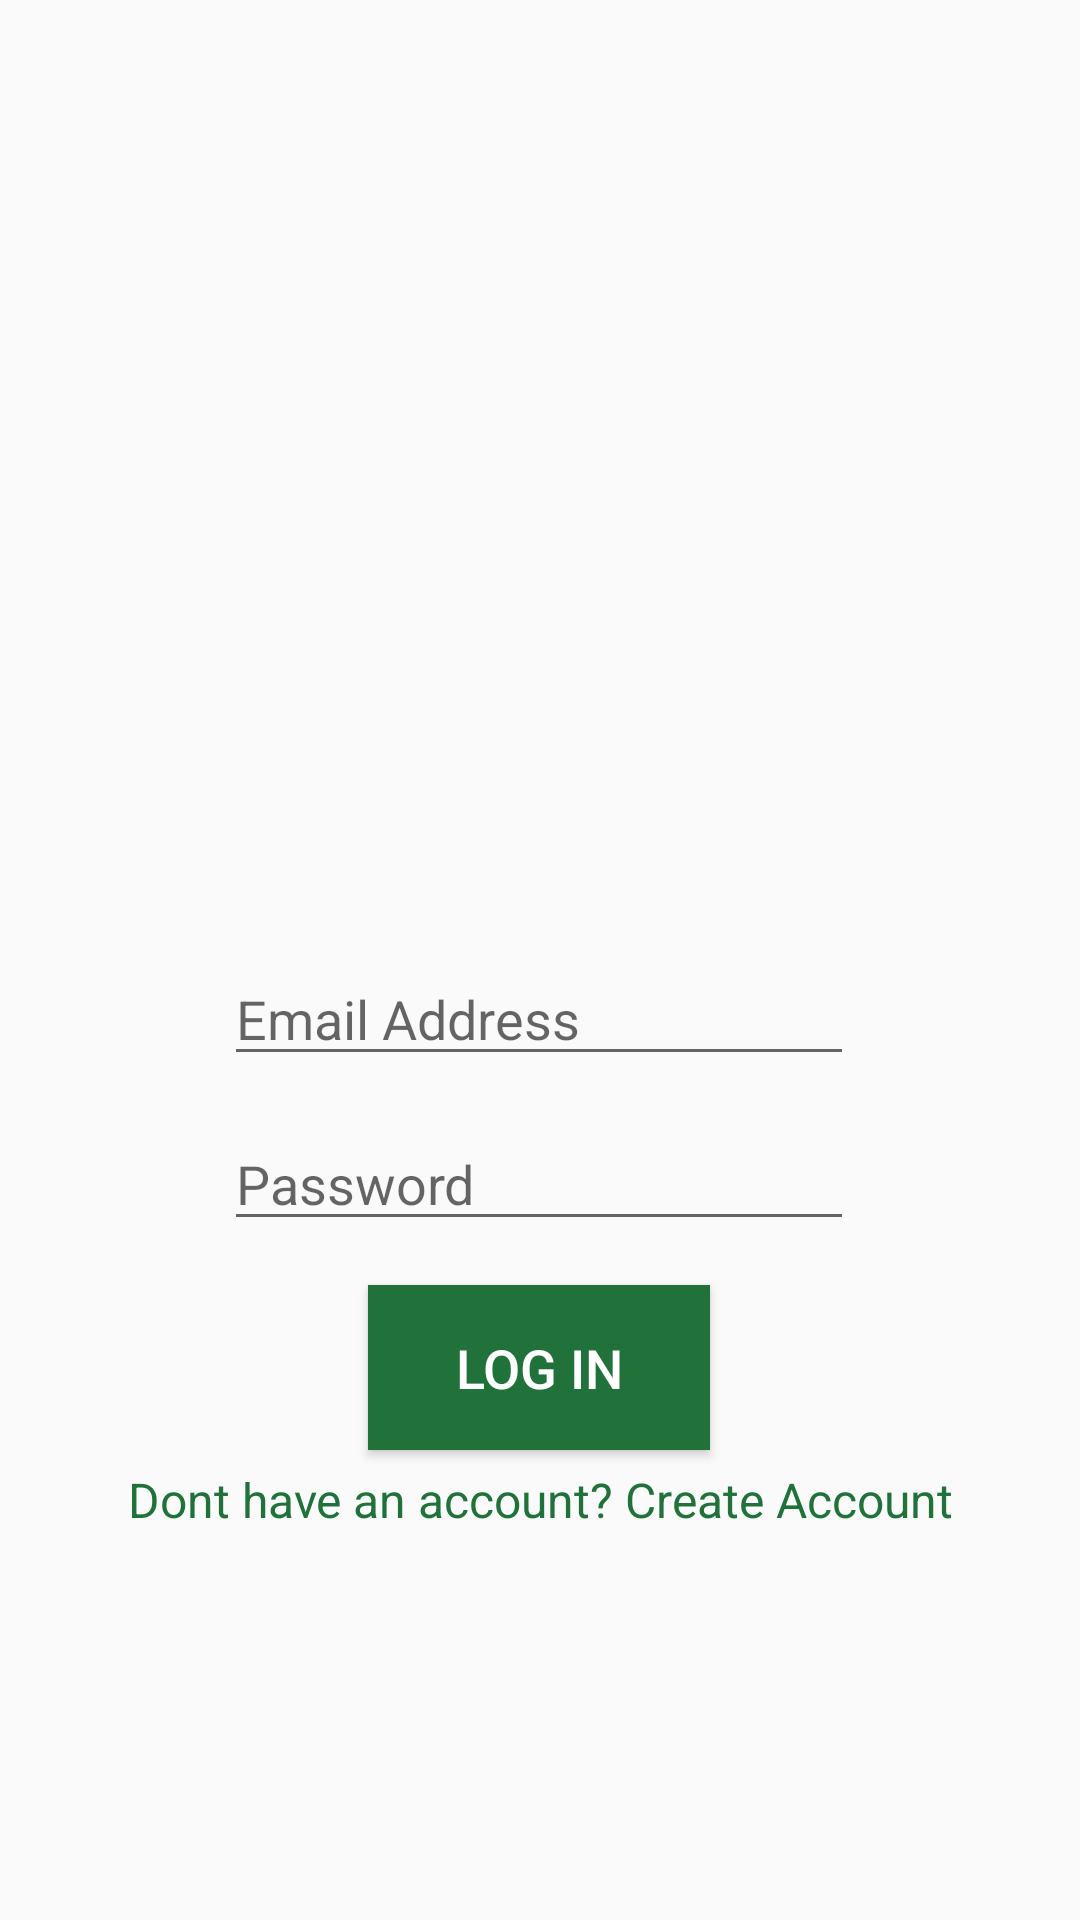

Android layout source for this screen:
<!-- AndroidManifest.xml: application theme Theme.STRINGAPP -->
<!-- res/layout/activity_sign_up.xml -->
<?xml version="1.0" encoding="utf-8"?>
<androidx.constraintlayout.widget.ConstraintLayout xmlns:android="http://schemas.android.com/apk/res/android"
    xmlns:app="http://schemas.android.com/apk/res-auto"
    xmlns:tools="http://schemas.android.com/tools"
    android:layout_width="match_parent"
    android:layout_height="match_parent"
    tools:context=".SignUpActivity"
    android:background="@drawable/login">

    <com.google.android.material.textfield.TextInputEditText
        android:id="@+id/emailInput"
        android:layout_width="wrap_content"
        android:layout_height="wrap_content"
        android:layout_weight="1"
        android:ems="10"
        android:hint="Email Address"
        android:inputType="textEmailAddress"
        app:layout_constraintBottom_toBottomOf="parent"
        app:layout_constraintEnd_toEndOf="parent"
        app:layout_constraintHorizontal_bias="0.497"
        app:layout_constraintStart_toStartOf="parent"
        app:layout_constraintTop_toTopOf="parent"
        app:layout_constraintVertical_bias="0.53" />

    <com.google.android.material.textfield.TextInputEditText
        android:id="@+id/passwordInput"
        android:layout_width="wrap_content"
        android:layout_height="wrap_content"
        android:layout_weight="1"
        android:ems="10"
        android:hint="Password"
        android:inputType="textPassword"
        app:layout_constraintBottom_toBottomOf="parent"
        app:layout_constraintEnd_toEndOf="parent"
        app:layout_constraintHorizontal_bias="0.497"
        app:layout_constraintStart_toStartOf="parent"
        app:layout_constraintTop_toTopOf="parent"
        app:layout_constraintVertical_bias="0.622" />

    <Button
        android:id="@+id/login_button"
        android:layout_width="114dp"
        android:layout_height="55dp"
        android:background="@color/green"
        android:text="LOG IN"
        android:textColor="@color/white"
        android:textSize="18sp"
        app:layout_constraintBottom_toBottomOf="parent"
        app:layout_constraintEnd_toEndOf="parent"
        app:layout_constraintHorizontal_bias="0.498"
        app:layout_constraintStart_toStartOf="parent"
        app:layout_constraintTop_toTopOf="parent"
        app:layout_constraintVertical_bias="0.732"

        />

    <ProgressBar
        android:id="@+id/progressBar"
        style="?android:attr/progressBarStyle"
        android:layout_width="wrap_content"
        android:layout_height="wrap_content"
        android:visibility="gone"
        app:layout_constraintBottom_toBottomOf="parent"
        app:layout_constraintEnd_toEndOf="parent"
        app:layout_constraintHorizontal_bias="0.471"
        app:layout_constraintStart_toStartOf="parent"
        app:layout_constraintTop_toTopOf="parent"
        app:layout_constraintVertical_bias="0.568" />

    <TextView
        android:id="@+id/CreateAccount"
        android:layout_width="wrap_content"
        android:layout_height="wrap_content"
        android:text="Dont have an account? Create Account"
        android:textColor="@color/green"
        android:textSize="16sp"
        app:layout_constraintBottom_toBottomOf="parent"
        app:layout_constraintEnd_toEndOf="parent"
        app:layout_constraintStart_toStartOf="parent"
        app:layout_constraintTop_toTopOf="parent"
        app:layout_constraintVertical_bias="0.791" />
</androidx.constraintlayout.widget.ConstraintLayout>
<!-- resources referenced by this layout -->
<resources>
  <color name="green">#20713A</color>
  <color name="white">#FFFFFFFF</color>
  <style name="Theme.STRINGAPP" parent="Base.Theme.STRINGAPP" />
  <style name="Base.Theme.STRINGAPP" parent="Theme.AppCompat.Light.NoActionBar">
          
          
      </style>
</resources>
